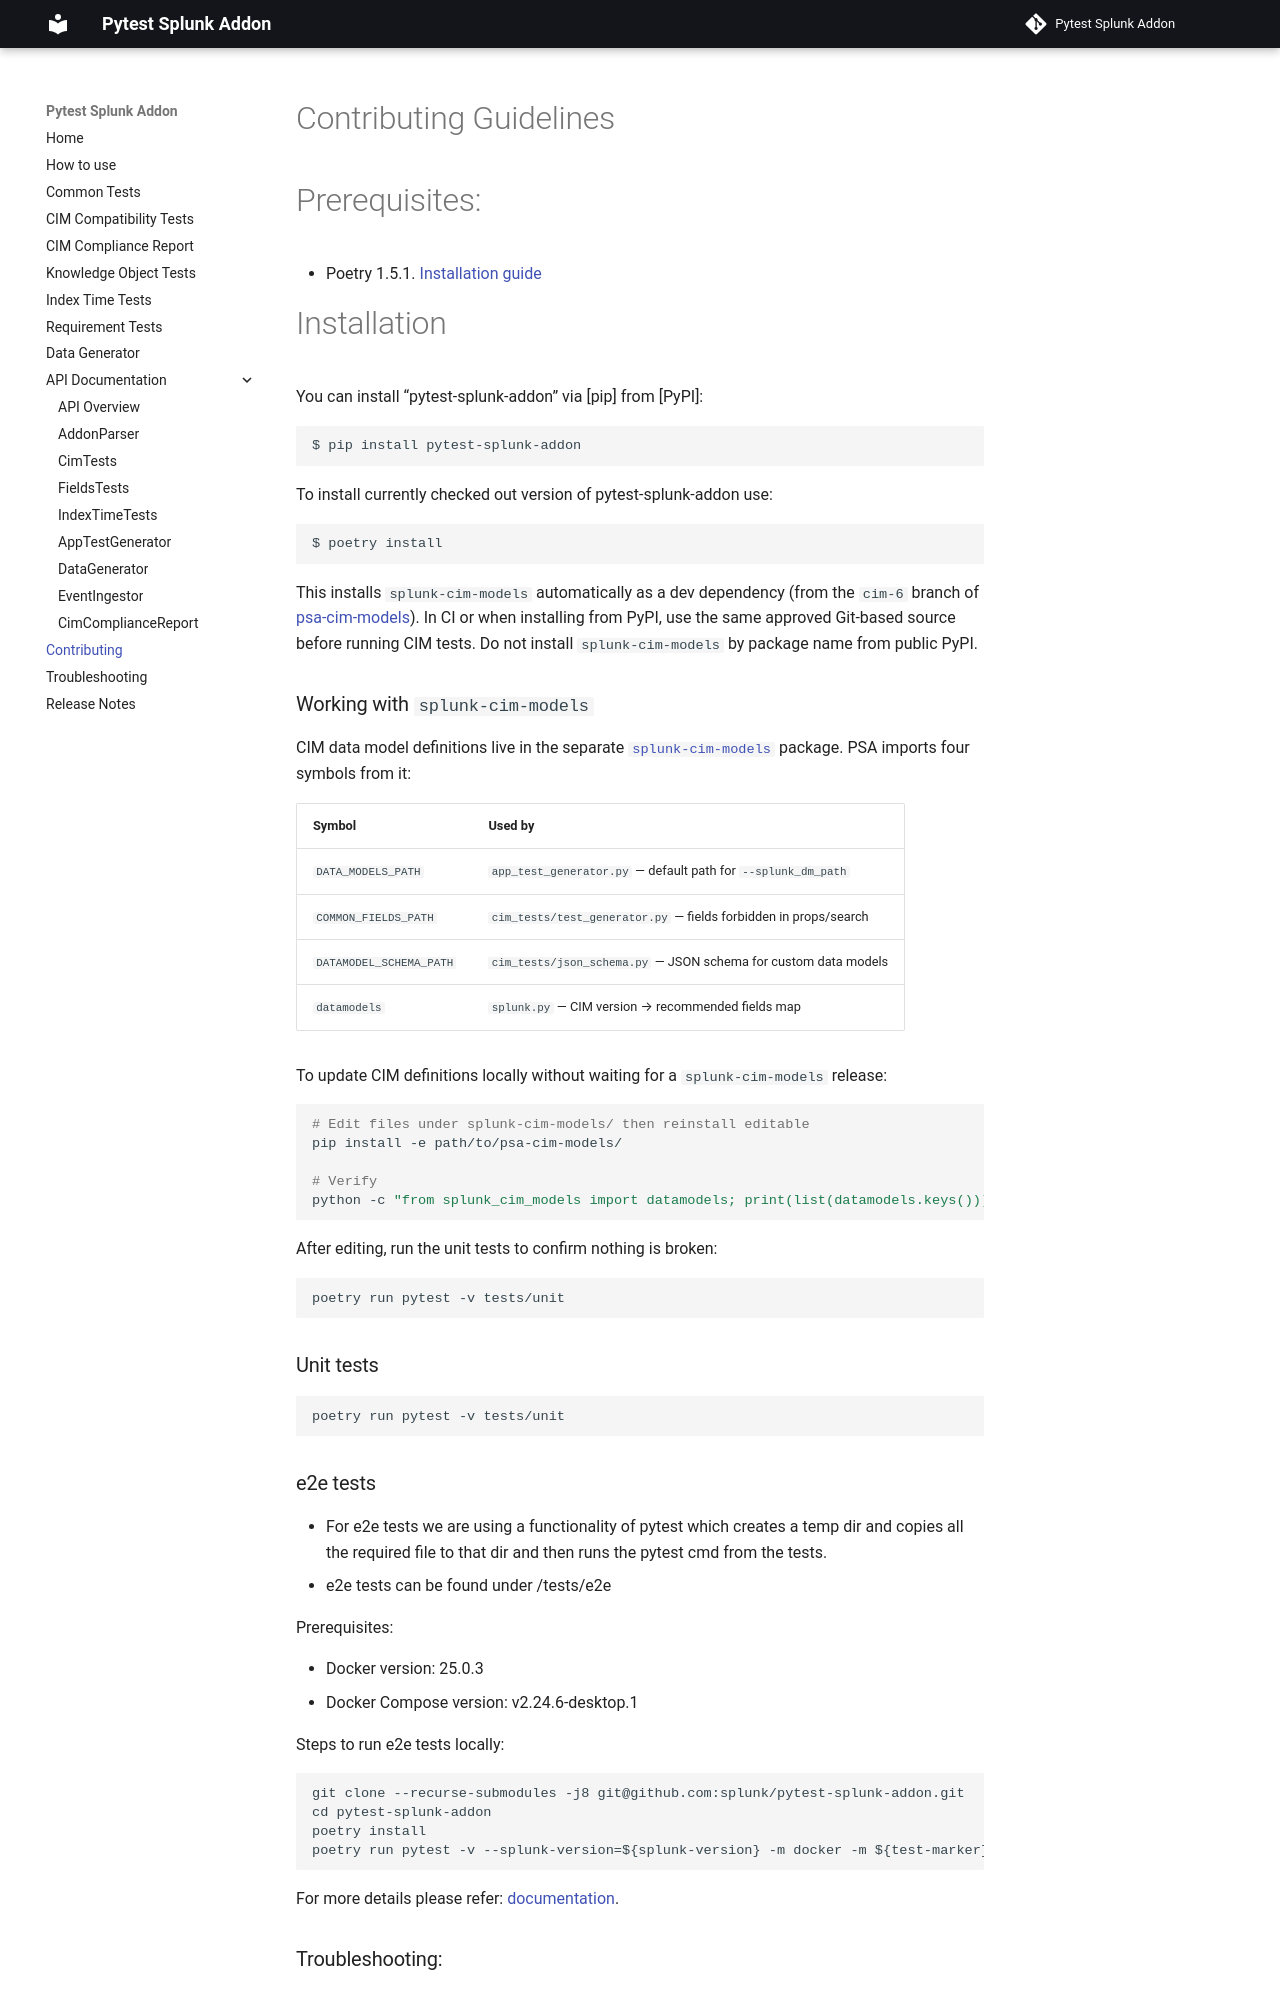

repository: splunk/pytest-splunk-addon · page: contributing/index.html · generator: mkdocs

# Contributing Guidelines


# Prerequisites:

- Poetry 1.5.1. [Installation guide](https://python-poetry.org/docs/#installing-with-the-official-installer)

# Installation

You can install "pytest-splunk-addon" via [pip] from [PyPI]:

```
$ pip install pytest-splunk-addon
```

To install currently checked out version of pytest-splunk-addon use:
```
$ poetry install
```

This installs `splunk-cim-models` automatically as a dev dependency (from the `cim-6` branch of
[psa-cim-models](https://github.com/splunk/psa-cim-models)). In CI or when installing from
PyPI, use the same approved Git-based source before running CIM tests. Do not install
`splunk-cim-models` by package name from public PyPI.

### Working with `splunk-cim-models`

CIM data model definitions live in the separate
[`splunk-cim-models`](https://github.com/splunk/psa-cim-models) package.
PSA imports four symbols from it:

| Symbol | Used by |
|---|---|
| `DATA_MODELS_PATH` | `app_test_generator.py` — default path for `--splunk_dm_path` |
| `COMMON_FIELDS_PATH` | `cim_tests/test_generator.py` — fields forbidden in props/search |
| `DATAMODEL_SCHEMA_PATH` | `cim_tests/json_schema.py` — JSON schema for custom data models |
| `datamodels` | `splunk.py` — CIM version → recommended fields map |

To update CIM definitions locally without waiting for a `splunk-cim-models` release:

```bash
# Edit files under splunk-cim-models/ then reinstall editable
pip install -e path/to/psa-cim-models/

# Verify
python -c "from splunk_cim_models import datamodels; print(list(datamodels.keys()))"
```

After editing, run the unit tests to confirm nothing is broken:

```bash
poetry run pytest -v tests/unit
```

### Unit tests

```bash
poetry run pytest -v tests/unit
```

### e2e tests

- For e2e tests we are using a functionality of pytest which creates a temp dir and copies all the required file to that dir and then runs the pytest cmd from the tests.
- e2e tests can be found under /tests/e2e

Prerequisites:

- Docker version: 25.0.3
- Docker Compose version: v2.24.6-desktop.1

Steps to run e2e tests locally:

```
git clone --recurse-submodules -j8 git@github.com:splunk/pytest-splunk-addon.git
cd pytest-splunk-addon 
poetry install 
poetry run pytest -v --splunk-version=${splunk-version} -m docker -m ${test-marker} tests/e2e
```

For more details please refer: [documentation](https://splunk.github.io/pytest-splunk-addon).
